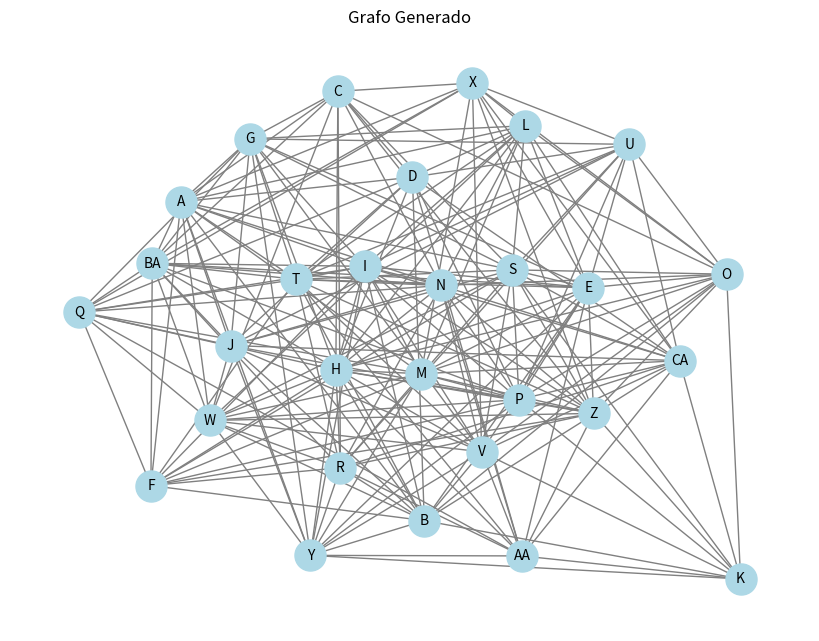

Here is the Python script that generated this plot:
"""
Generación de grafos aleatorios completamente aleatoria:
- Grafo simple
- Grafo conexo
- Grafo planar

El programa genera un tipo de grafo al azar, indica qué tipo de grafo ha generado,
la cantidad de vértices y aristas, y lo exporta en formato GraphML para visualizar en Cytoscape.
"""

# -----------------------------------------|
# Daniel Vargas
# Santiago Bobadilla  
# Lina Ariza
# -----------------------------------------|

# Importa las librerías necesarias:
# networkx: Para la creación y manipulación de grafos.
# random: Para generar valores aleatorios.
# os: Para gestionar archivos.

import networkx as nx
import random
import os
import string

# -----------------------------------------|
# Funciones Auxiliares
# -----------------------------------------|

# 1. Función para generar un grafo simple.
#    Args:
#        num_vertices: Número de vértices (mínimo 20)
#    Returns:
#        G: Grafo generado

def generar_grafo_simple(num_vertices):
    G = nx.gnp_random_graph(num_vertices, p=0.5)  # Probabilidad media de conexión
    return G

# 2. Función para generar un grafo conexo.
#    Args:
#        num_vertices: Número de vértices (mínimo 20)
#    Returns:
#        G: Grafo generado

def generar_grafo_conexo(num_vertices):
    while True:
        G = nx.gnp_random_graph(num_vertices, p=0.3)  # Probabilidad más baja para evitar grafos densos
        if nx.is_connected(G):
            return G

# 3. Función para generar un grafo planar.
#    Args:
#        num_vertices: Número de vértices (mínimo 20)
#    Returns:
#        G: Grafo generado

def generar_grafo_planar(num_vertices):
    while True:
        G = nx.gnp_random_graph(num_vertices, p=0.2)  # Probabilidad baja para cumplir condición planar
        is_planar, _ = nx.check_planarity(G)
        if is_planar:
            return G

# 4. Función para exportar el grafo en formato GraphML
#    Args:
#        G: Grafo generado
#    Returns:
#        file_path: Ruta del archivo generado

def exportar_grafo_graphml(G, filename):
    local_dir = os.getcwd()
    file_path = os.path.join(local_dir, filename)
    nx.write_graphml(G, file_path)
    print(f"Archivo guardado exitosamente en: {file_path}. Puede abrirlo en Cytoscape para visualizar la estructura del grafo.")
    return file_path

# 5. Función para visualizar el grafo generado con etiquetas A, B, C...
#    Args:
#        G: Grafo generado

def visualizar_grafo(G):
    import matplotlib.pyplot as plt
    
    plt.figure(figsize=(8, 6))
    pos = nx.spring_layout(G)
    
    # Crear etiquetas personalizadas (A, B, C... AA, AB si hay más de 26 nodos)
    labels = {n: string.ascii_uppercase[n % 26] + (string.ascii_uppercase[n // 26 - 1] if n >= 26 else "") for n in G.nodes()}
    
    nx.draw(G, pos, with_labels=True, labels=labels, node_color="lightblue", edge_color="gray", node_size=500, font_size=10)
    plt.title("Grafo Generado")
    plt.show()

# -----------------------------------------|
# Ejecución Principal
# -----------------------------------------|

if __name__ == "__main__":
    # Generación completamente aleatoria
    num_vertices = random.randint(20, 50)  # Se elige un número aleatorio de vértices entre 20 y 50
    opcion = random.choice(["1", "2", "3"])  # Se elige un tipo de grafo aleatoriamente
    
    tipo_grafo = "Simple" if opcion == "1" else "Conexo" if opcion == "2" else "Planar"
    print(f"Generando un grafo aleatorio del tipo: {tipo_grafo}")
    print(f"Número de vértices: {num_vertices}")
    
    if opcion == "1":
        G = generar_grafo_simple(num_vertices)
        filename = "grafo_simple.graphml"
    elif opcion == "2":
        G = generar_grafo_conexo(num_vertices)
        filename = "grafo_conexo.graphml"
    elif opcion == "3":
        G = generar_grafo_planar(num_vertices)
        filename = "grafo_planar.graphml"
    
    num_aristas = G.number_of_edges()
    print(f"Número de ejes: {num_aristas}")
    
    exportar_grafo_graphml(G, filename)
    visualizar_grafo(G)
